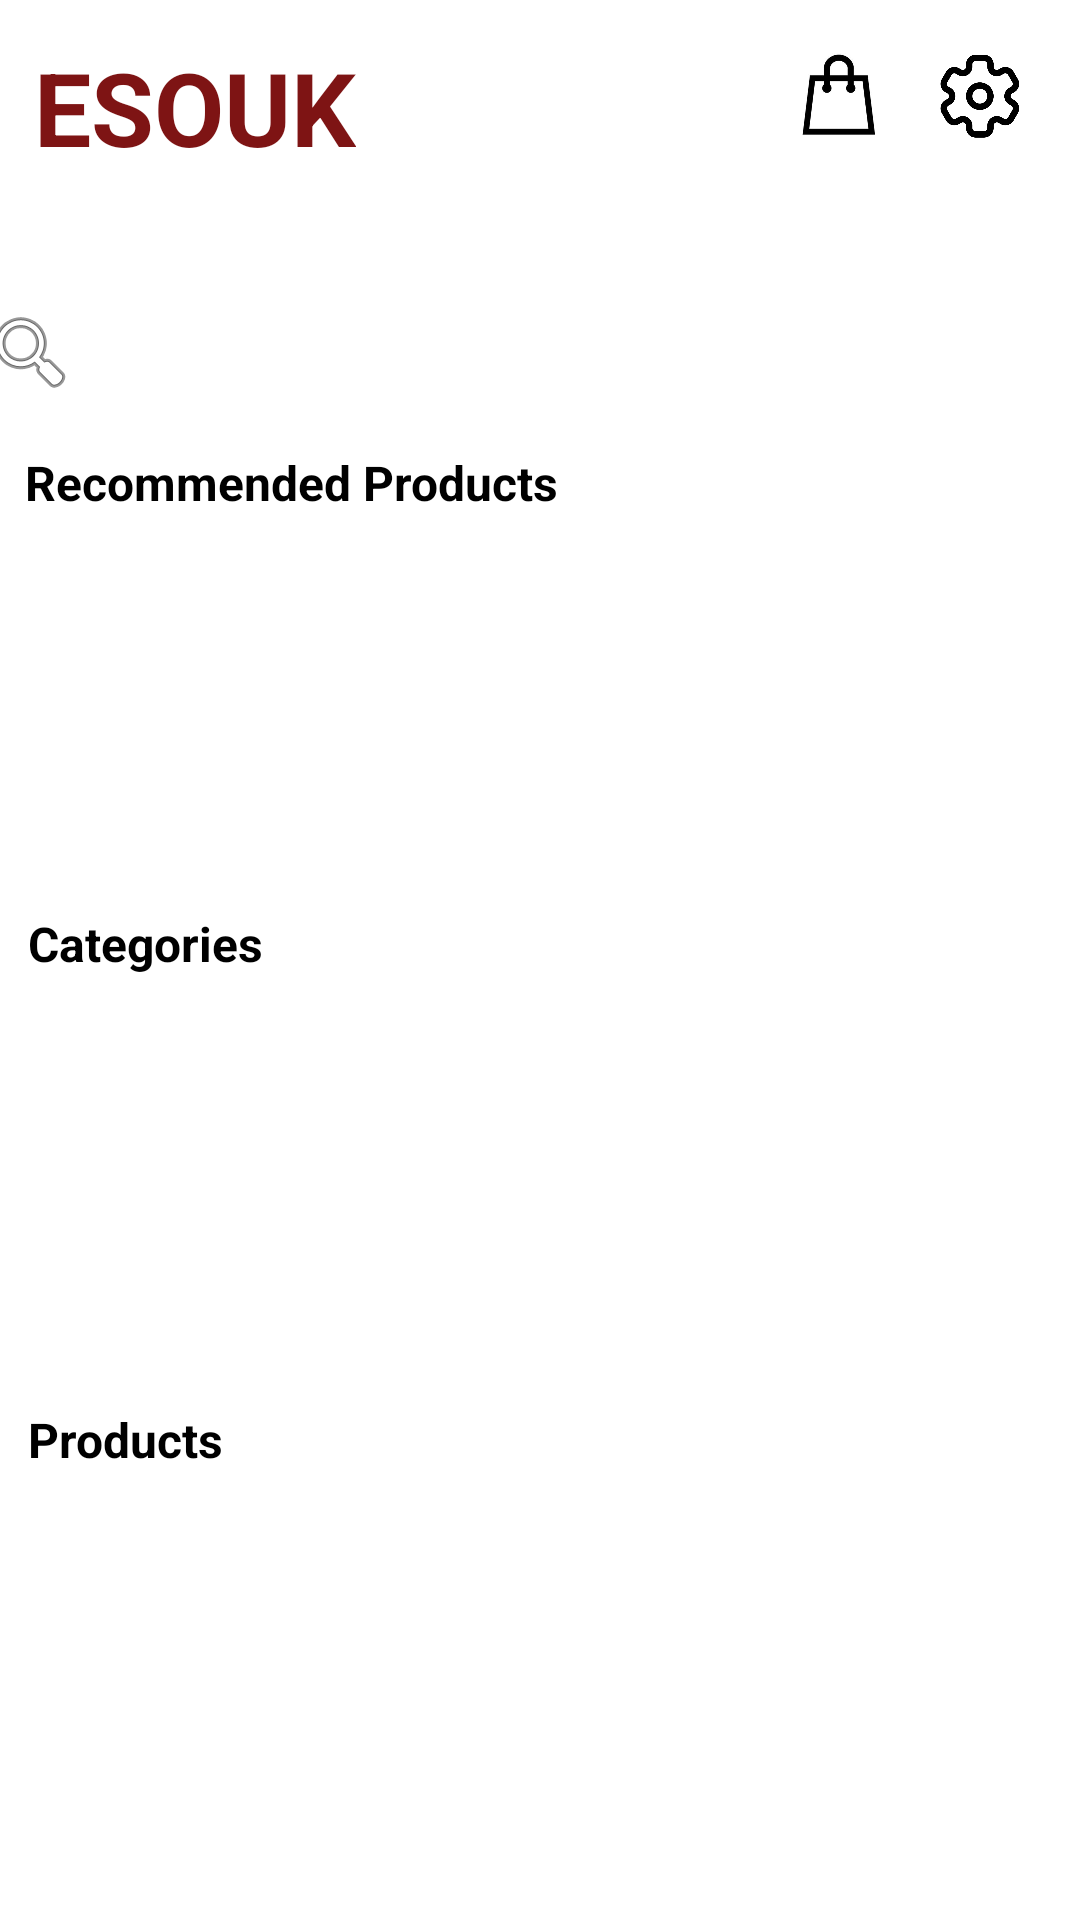

Produce the Android XML layout that renders to this screen, including the resource entries it uses.
<!-- AndroidManifest.xml: application theme Theme.ESouk -->
<!-- res/layout/activity_main.xml -->
<?xml version="1.0" encoding="utf-8"?>
<androidx.constraintlayout.widget.ConstraintLayout xmlns:android="http://schemas.android.com/apk/res/android"
    xmlns:app="http://schemas.android.com/apk/res-auto"
    xmlns:tools="http://schemas.android.com/tools"
    android:layout_width="match_parent"
    android:layout_height="match_parent"
    tools:context=".MainActivity">

    <TextView
        android:id="@+id/txtv_titre"
        android:layout_width="wrap_content"
        android:layout_height="wrap_content"
        android:text="@string/esouk"
        android:textColor="@color/red"
        android:textSize="34sp"
        android:textStyle="bold"
        app:layout_constraintBottom_toBottomOf="parent"
        app:layout_constraintEnd_toEndOf="parent"
        app:layout_constraintHorizontal_bias="0.045"
        app:layout_constraintStart_toStartOf="parent"
        app:layout_constraintTop_toTopOf="parent"
        app:layout_constraintVertical_bias="0.022" />

    <ImageView
        android:id="@+id/imgv_panier"
        android:layout_width="46dp"
        android:layout_height="33dp"
        app:layout_constraintBottom_toBottomOf="parent"
        app:layout_constraintEnd_toEndOf="parent"
        app:layout_constraintHorizontal_bias="0.816"
        app:layout_constraintStart_toStartOf="parent"
        app:layout_constraintTop_toTopOf="parent"
        app:layout_constraintVertical_bias="0.025"
        app:srcCompat="@drawable/panier" />

    <ImageView
        android:id="@+id/imgv_menu"
        android:layout_width="29dp"
        android:layout_height="34dp"
        app:layout_constraintBottom_toBottomOf="parent"
        app:layout_constraintEnd_toEndOf="parent"
        app:layout_constraintHorizontal_bias="0.945"
        app:layout_constraintStart_toStartOf="parent"
        app:layout_constraintTop_toTopOf="parent"
        app:layout_constraintVertical_bias="0.025"
        app:srcCompat="@drawable/menu" />

    <TextView
        android:id="@+id/txtv_search"
        android:layout_width="380dp"
        android:layout_height="40dp"
        android:drawableLeft="@android:drawable/ic_menu_search"
        app:layout_constraintBottom_toBottomOf="parent"
        app:layout_constraintEnd_toEndOf="parent"
        app:layout_constraintHorizontal_bias="0.321"
        app:layout_constraintStart_toStartOf="parent"
        app:layout_constraintTop_toTopOf="parent"
        app:layout_constraintVertical_bias="0.162">

    </TextView>

    <TextView
        android:id="@+id/txtv_recommendedproducts"
        android:layout_width="287dp"
        android:layout_height="33dp"
        android:text="@string/produits_recommandés"
        android:textColor="@color/black"
        android:textSize="16sp"
        android:textStyle="bold"
        app:layout_constraintBottom_toBottomOf="parent"
        app:layout_constraintEnd_toEndOf="parent"
        app:layout_constraintHorizontal_bias="0.112"
        app:layout_constraintStart_toStartOf="parent"
        app:layout_constraintTop_toTopOf="parent"
        app:layout_constraintVertical_bias="0.247" />

    <TextView
        android:id="@+id/txtv_allcat"
        android:layout_width="287dp"
        android:layout_height="33dp"
        android:text="@string/Categories"
        android:textColor="@color/black"
        android:textSize="16sp"
        android:textStyle="bold"
        app:layout_constraintBottom_toBottomOf="parent"
        app:layout_constraintEnd_toEndOf="parent"
        app:layout_constraintHorizontal_bias="0.129"
        app:layout_constraintStart_toStartOf="parent"
        app:layout_constraintTop_toTopOf="parent" />

    <androidx.recyclerview.widget.RecyclerView
        android:id="@+id/rcv_listdiscountedproducts"
        android:layout_width="405dp"
        android:layout_height="90dp"
        app:layout_constraintBottom_toBottomOf="parent"
        app:layout_constraintEnd_toEndOf="parent"
        app:layout_constraintStart_toStartOf="parent"
        app:layout_constraintTop_toTopOf="parent"
        app:layout_constraintVertical_bias="0.346" />

    <androidx.recyclerview.widget.RecyclerView
        android:id="@+id/rcv_listcategories"
        android:layout_width="412dp"
        android:layout_height="102dp"
        app:layout_constraintBottom_toBottomOf="parent"
        app:layout_constraintEnd_toEndOf="parent"
        app:layout_constraintHorizontal_bias="1.0"
        app:layout_constraintStart_toStartOf="parent"
        app:layout_constraintTop_toTopOf="parent"
        app:layout_constraintVertical_bias="0.651" />

    <TextView
        android:id="@+id/txtv_produits"
        android:layout_width="287dp"
        android:layout_height="33dp"
        android:layout_marginBottom="-50dp"
        android:text="@string/Produits"
        android:textColor="@color/black"
        android:textSize="16sp"
        android:textStyle="bold"
        app:layout_constraintBottom_toBottomOf="@+id/rcv_listcategories"
        app:layout_constraintEnd_toEndOf="parent"
        app:layout_constraintHorizontal_bias="0.129"
        app:layout_constraintStart_toStartOf="parent"
        tools:ignore="MissingConstraints" />

    <androidx.recyclerview.widget.RecyclerView
        android:id="@+id/rcv_listproducts"
        android:layout_width="412dp"
        android:layout_height="102dp"
        app:layout_constraintBottom_toBottomOf="parent"
        app:layout_constraintStart_toStartOf="parent"
        app:layout_constraintTop_toTopOf="parent"
        app:layout_constraintVertical_bias="0.953" />


</androidx.constraintlayout.widget.ConstraintLayout>
<!-- resources referenced by this layout -->
<resources>
  <color name="black">#FF000000</color>
  <color name="red">#7E1414</color>
  <!-- drawable menu: png bitmap (drawable, 91251 bytes) -->
  <!-- drawable panier: png bitmap (drawable, 71498 bytes) -->
  <string name="Categories">Categories</string>
  <string name="Produits">Products</string>
  <string name="esouk">ESOUK</string>
  <style name="Theme.ESouk" parent="Theme.MaterialComponents.DayNight.NoActionBar">
          
          <item name="colorPrimary">@color/purple_500</item>
          <item name="colorPrimaryVariant">@color/purple_700</item>
          <item name="colorOnPrimary">@color/white</item>
          
          <item name="colorSecondary">@color/teal_200</item>
          <item name="colorSecondaryVariant">@color/teal_700</item>
          <item name="colorOnSecondary">@color/black</item>
          
          <item name="android:statusBarColor" tools:targetApi="l">?attr/colorPrimaryVariant</item>
          
      </style>
  <color name="purple_500">#FF6200EE</color>
  <color name="purple_700">#FF3700B3</color>
  <color name="white">#FFFFFFFF</color>
  <color name="teal_200">#FF03DAC5</color>
  <color name="teal_700">#FF018786</color>
</resources>
